Photos from the image-classification dataset "snake-gourd-leaf-disease-prediction" in the GitHub repository Reyad02/snake-gourd-leaf-disease-prediction. Its 3 classes are: anthracnose, healthy, yellow.

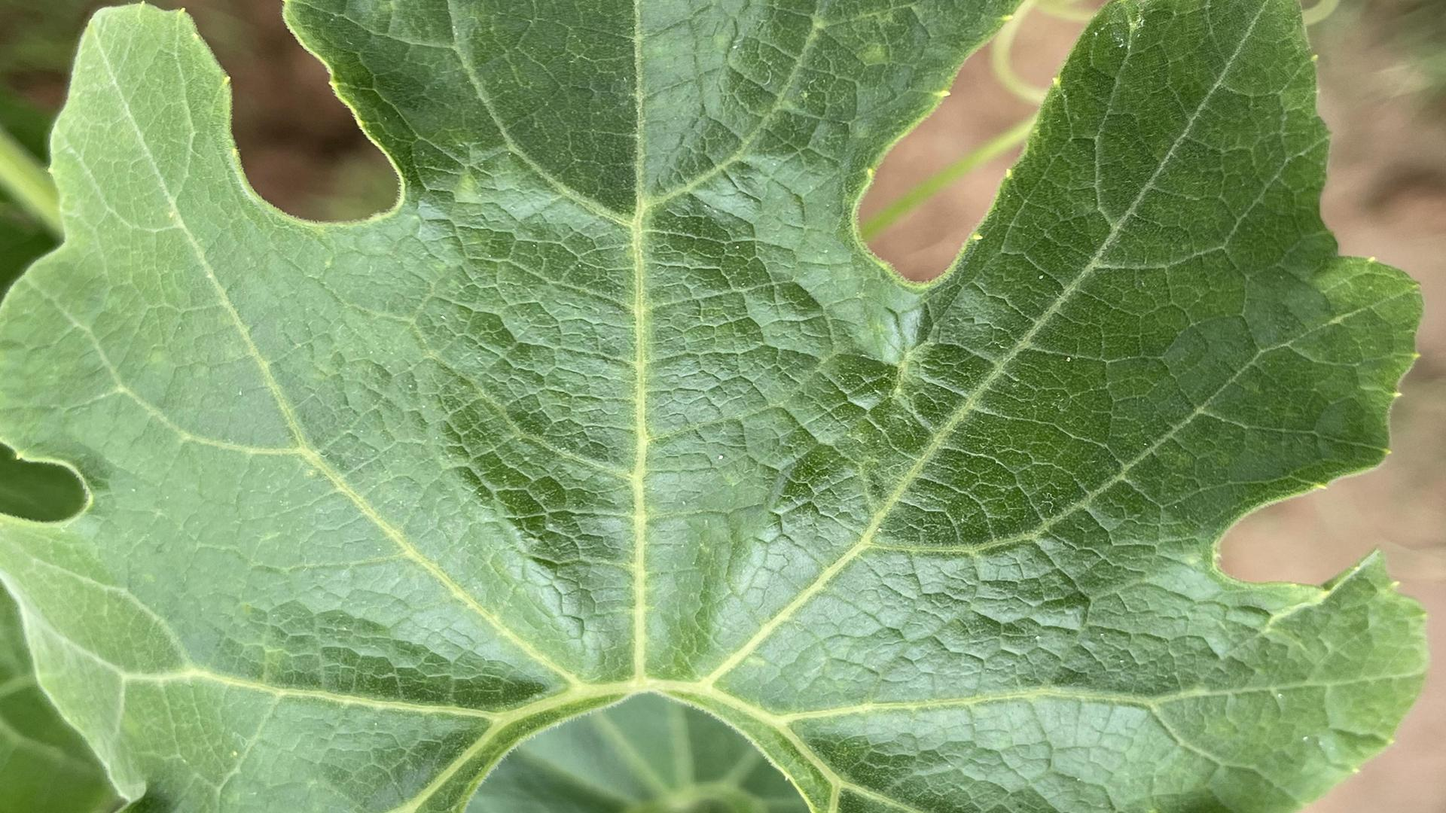
Label: healthy

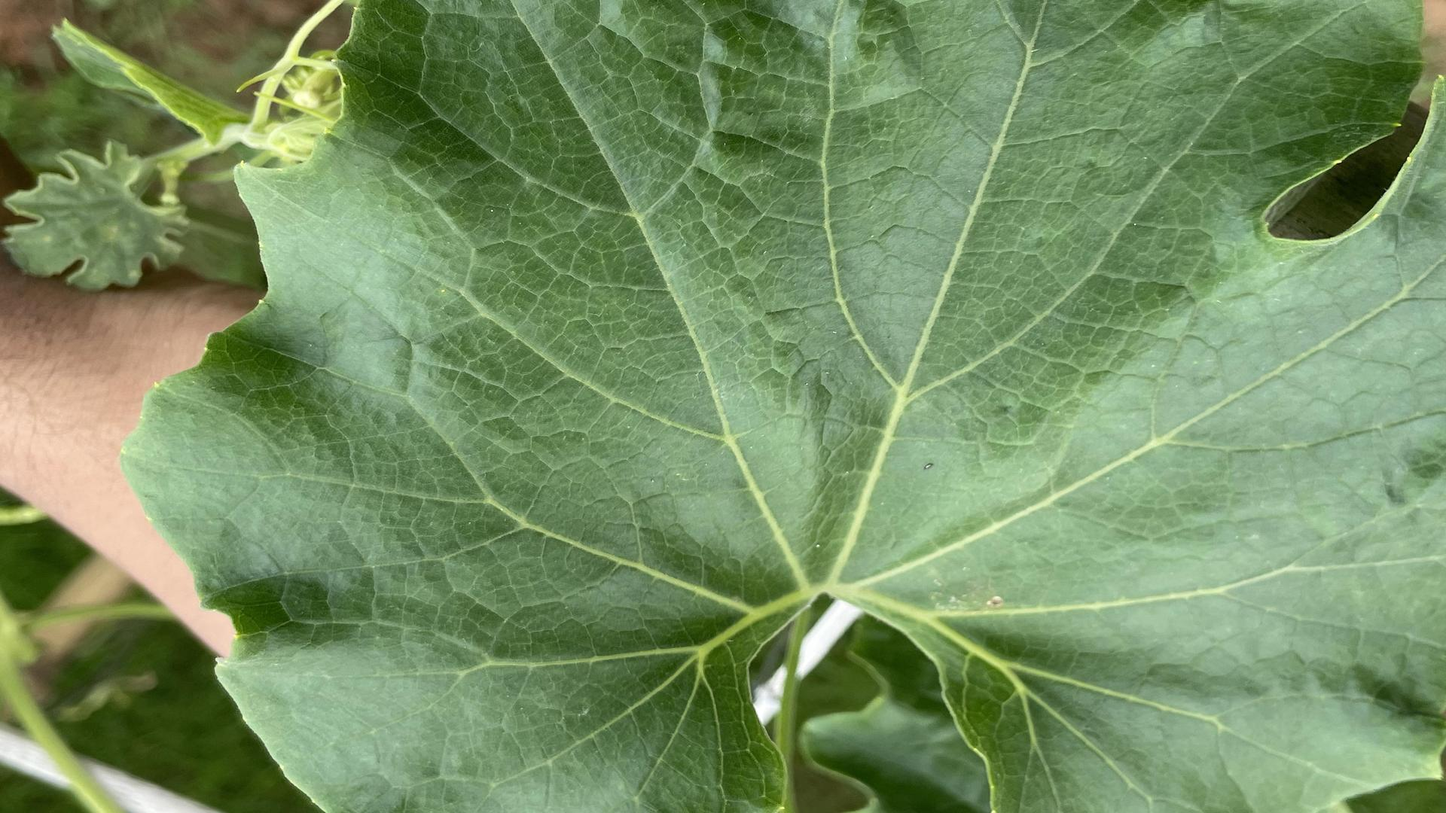
Label: healthy

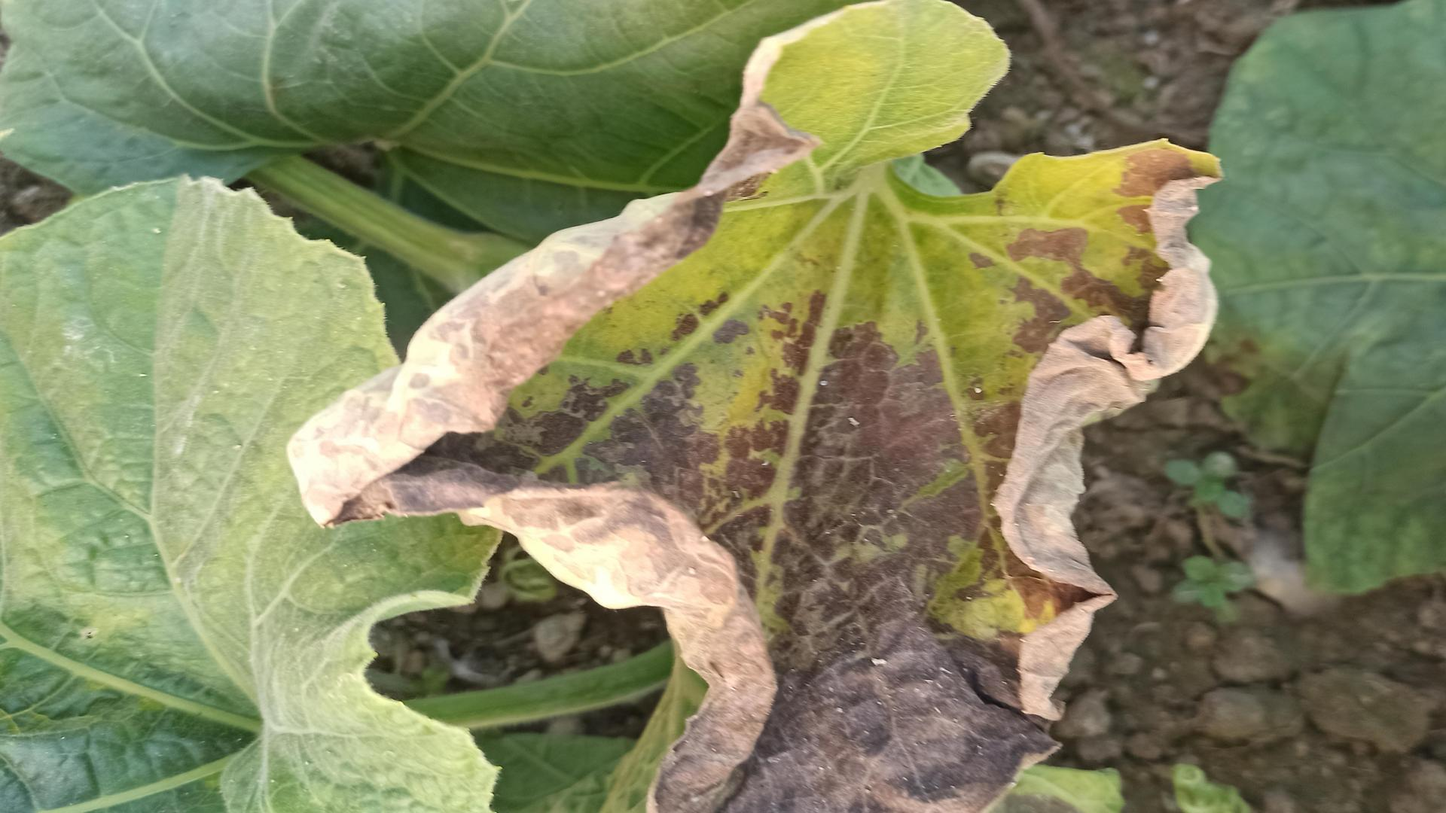
Label: anthracnose

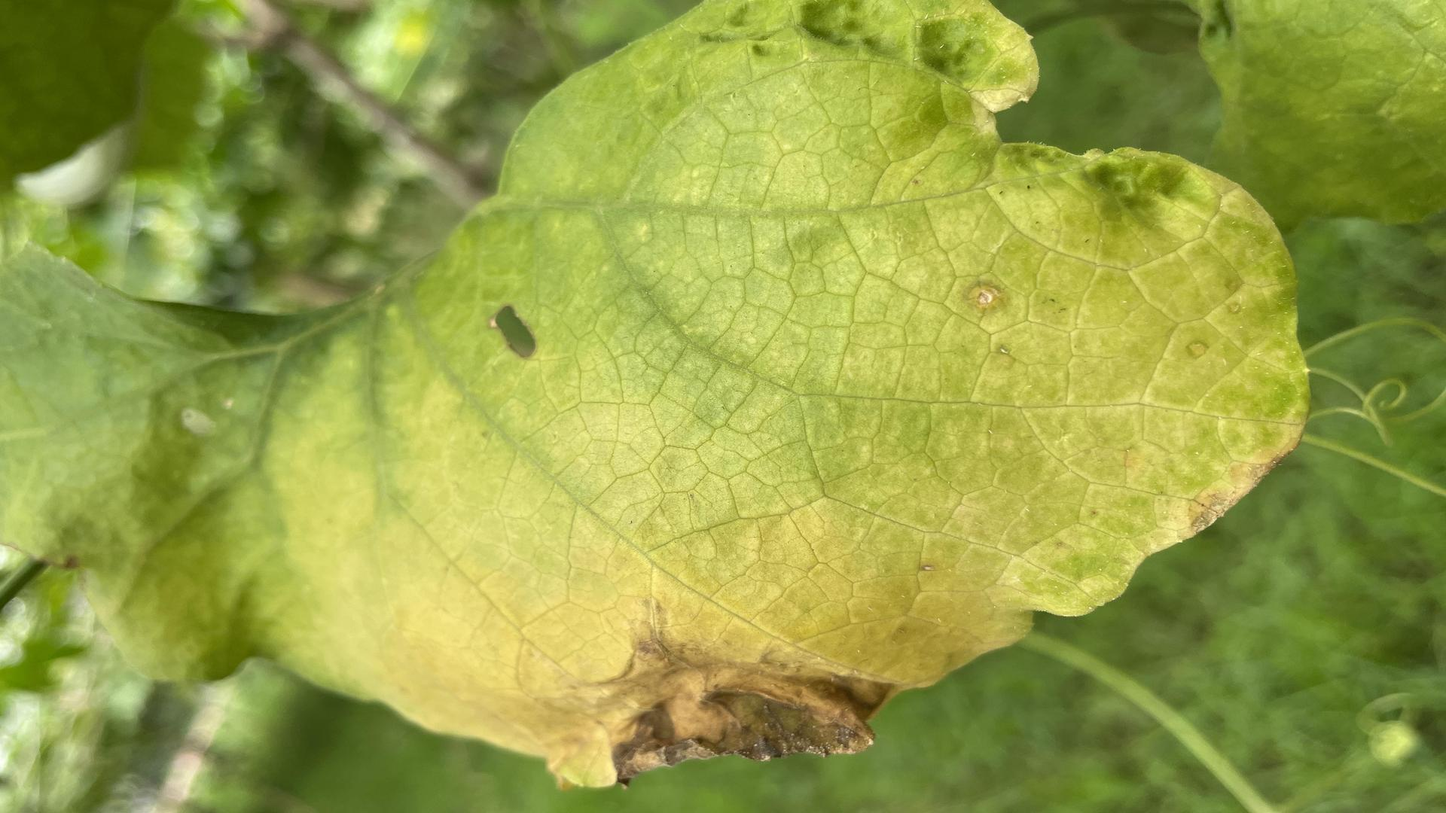
Label: anthracnose

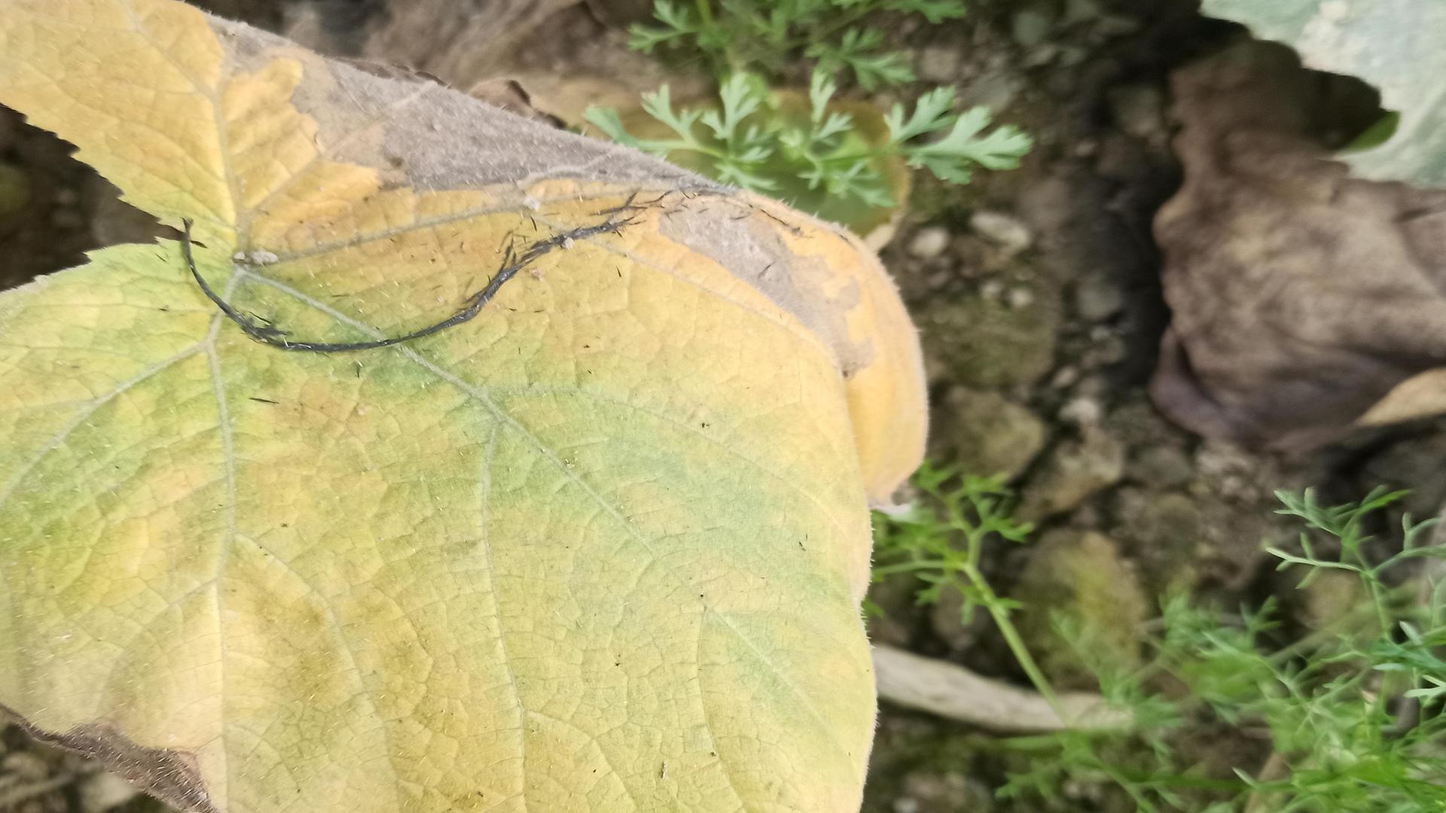
Label: yellow

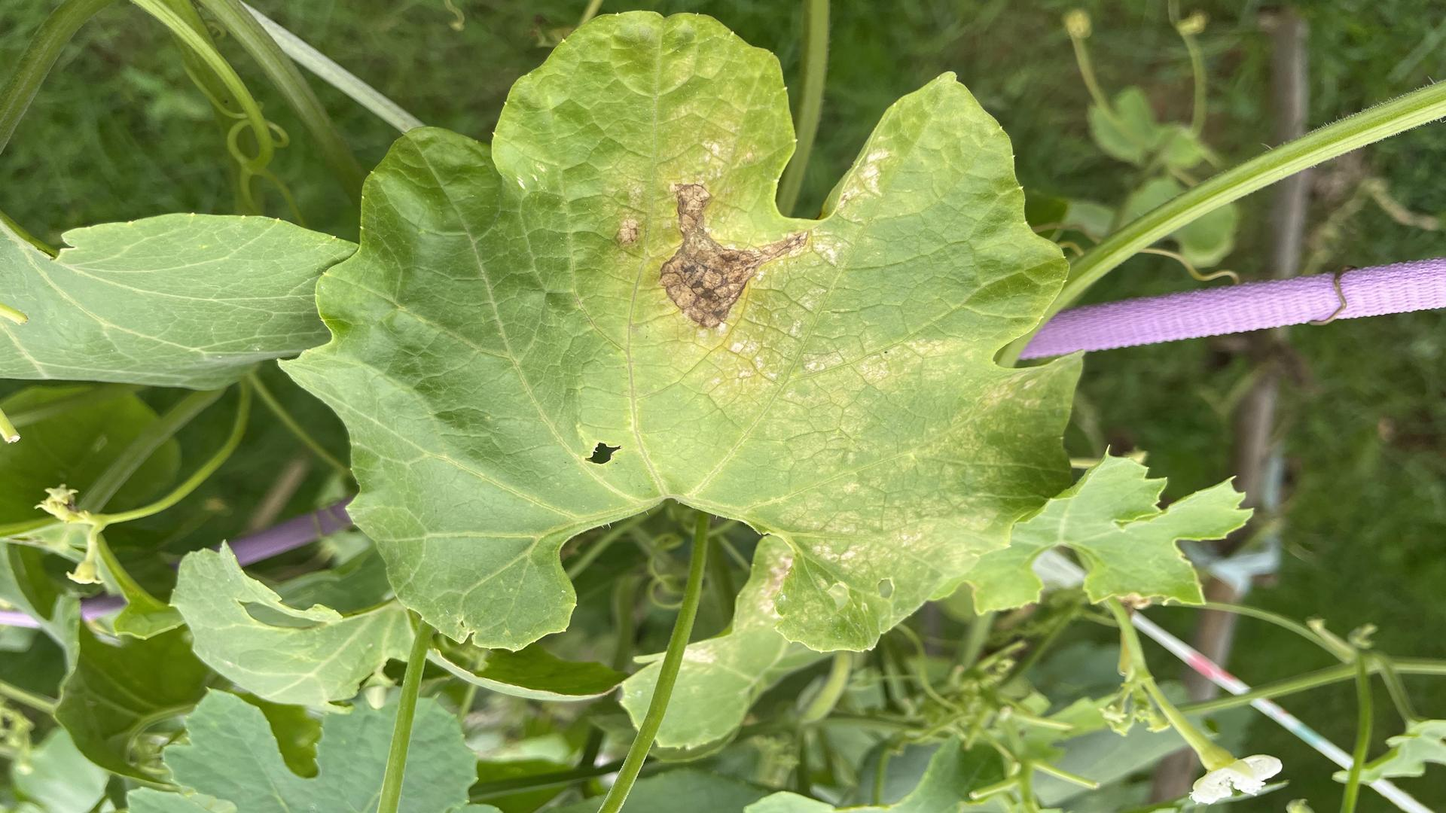
Label: yellow
